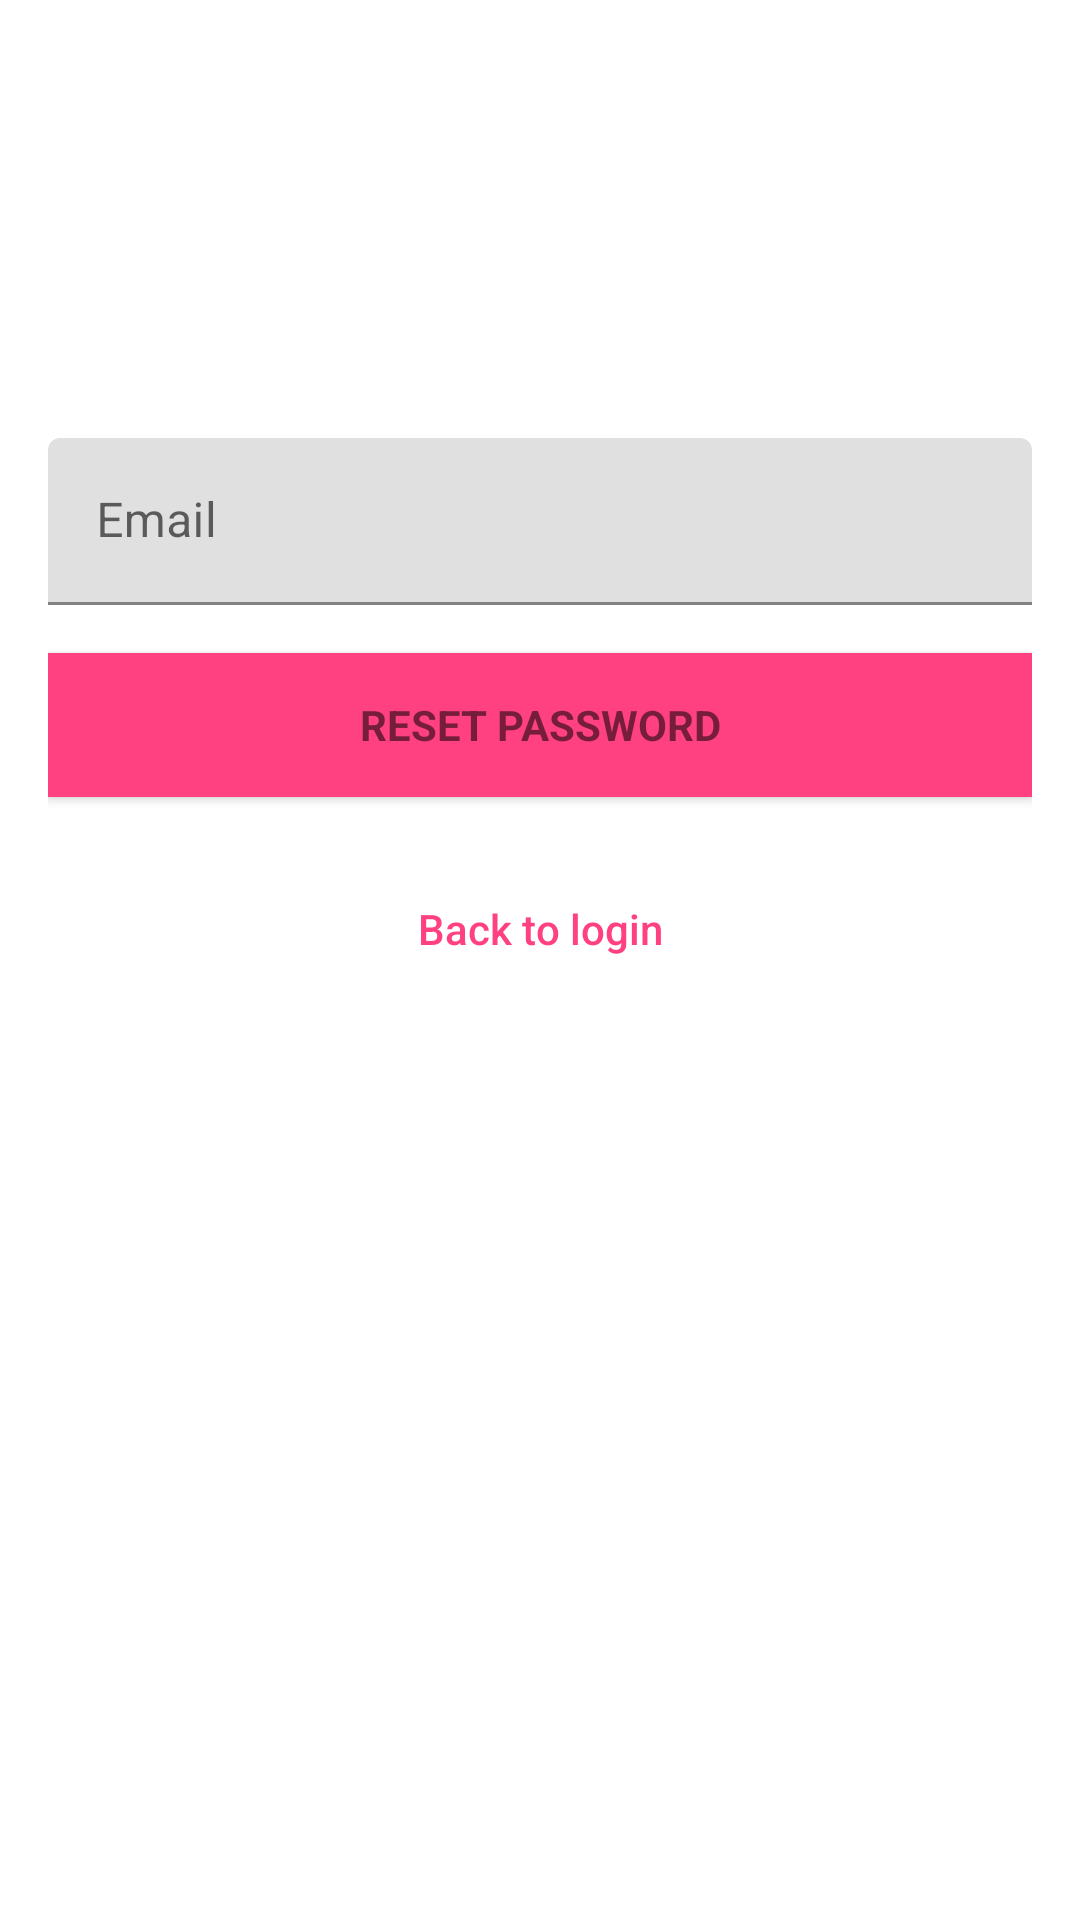

This screen was rendered from an Android layout file. Write that file and the resources it references.
<!-- AndroidManifest.xml: application theme AppTheme -->
<!-- res/layout/activity_reset_password.xml -->
<android.support.design.widget.CoordinatorLayout
              xmlns:android="http://schemas.android.com/apk/res/android"
              xmlns:tools="http://schemas.android.com/tools"
              android:id="@+id/coordinatorLayout"
              android:layout_width="match_parent"
              android:layout_height="match_parent"
              android:gravity="center_horizontal"
              android:orientation="vertical"
              android:paddingBottom="@dimen/activity_vertical_margin"
              android:paddingLeft="@dimen/activity_horizontal_margin"
              android:paddingRight="@dimen/activity_horizontal_margin"
              android:paddingTop="@dimen/activity_vertical_margin"
              tools:context=".activity.ResetPasswordActivity">

    
    <ProgressBar
        android:id="@+id/reset_pwd_progress"
        style="?android:attr/progressBarStyleLarge"
        android:layout_width="wrap_content"
        android:layout_height="wrap_content"
        android:layout_marginBottom="8dp"
        android:visibility="gone"/>

    
        
        
        

        <LinearLayout
            android:id="@+id/email_login_form"
            android:layout_width="match_parent"
            android:layout_height="wrap_content"
            android:orientation="vertical">

            <ImageView
                android:layout_width="@dimen/logo_w_h"
                android:layout_height="@dimen/logo_w_h"
                android:layout_gravity="center_horizontal"
                android:layout_marginBottom="30dp"
                android:src="@mipmap/ic_launcher" />

            <android.support.design.widget.TextInputLayout
                android:layout_width="match_parent"
                android:layout_height="wrap_content">

                <EditText
                    android:id="@+id/user_reset_email"
                    android:layout_width="match_parent"
                    android:layout_height="wrap_content"
                    android:hint="@string/user_email"
                    android:inputType="textEmailAddress"
                    android:maxLines="1"
                    android:singleLine="true"/>

            </android.support.design.widget.TextInputLayout>

            <Button
                android:id="@+id/user_reset_password_button"
                style="?android:textAppearanceSmall"
                android:layout_width="match_parent"
                android:layout_height="wrap_content"
                android:layout_marginTop="16dp"
                android:text="@string/action_reset_password"
                android:background="@color/colorAccent"
                android:textStyle="bold"/>

            <Button
                android:id="@+id/login_back_button"
                android:layout_width="match_parent"
                android:layout_height="wrap_content"
                android:layout_marginTop="20dp"
                android:background="@null"
                android:text="@string/login_back_button"
                android:textAllCaps="false"
                android:textColor="@color/colorAccent" />

        </LinearLayout>
    
</android.support.design.widget.CoordinatorLayout>
<!-- resources referenced by this layout -->
<resources>
  <color name="colorAccent">#FF4081</color>
  <dimen name="activity_horizontal_margin">16dp</dimen>
  <dimen name="activity_vertical_margin">16dp</dimen>
  <dimen name="logo_w_h">100dp</dimen>
  <string name="action_reset_password">Reset Password</string>
  <string name="login_back_button">Back to login</string>
  <string name="user_email">Email</string>
</resources>
